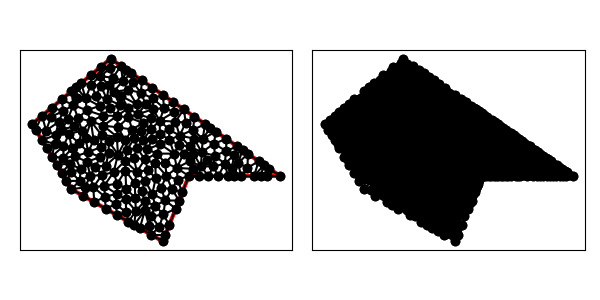

The file beside this chart, header and first rows:
0.000000000000000000e+00, 1.200000000000000000e+01, 3.000000000000000000e+00, 7.000000000000000000e+00, 1.000000000000000000e+01, 3.000000000000000000e+00, 1.200000000000000000e+01, 8.000000000000000000e+00, 1.900000000000000000e+01, 8.000000000000000000e+00, 6.000000000000000000e+00, 1.700000000000000000e+01, 1.529305848295945758e+01, 8.601268900947752982e+00, 1.548103306004317048e+01, 9.625127291205876290e+00, 1.475938091814540520e+01, 8.947010624689774261e+00, 1.517782415371600990e+01, 9.057802272281135103e+00, 0.000000000000000000e+00, 2.295133714404498301e-02
0.000000000000000000e+00, 1.200000000000000000e+01, 3.000000000000000000e+00, 7.000000000000000000e+00, 1.000000000000000000e+01, 3.000000000000000000e+00, 1.200000000000000000e+01, 8.000000000000000000e+00, 1.900000000000000000e+01, 8.000000000000000000e+00, 6.000000000000000000e+00, 1.700000000000000000e+01, 1.200000000000000000e+01, 8.000000000000000000e+00, 1.232064036110927141e+01, 8.554808531082937151e+00, 1.108233301262796111e+01, 8.628882617311580461e+00, 1.180099112457907751e+01, 8.394563716131505871e+00, 1.000000000000000000e+00, 9.174301568306538271e-03
0.000000000000000000e+00, 1.200000000000000000e+01, 3.000000000000000000e+00, 7.000000000000000000e+00, 1.000000000000000000e+01, 3.000000000000000000e+00, 1.200000000000000000e+01, 8.000000000000000000e+00, 1.900000000000000000e+01, 8.000000000000000000e+00, 6.000000000000000000e+00, 1.700000000000000000e+01, 1.299503920537739710e+01, 9.818081602366813598e+00, 1.392986054011185360e+01, 1.049230639433696588e+01, 1.306913771078295028e+01, 1.085253491062785258e+01, 1.333134581875739855e+01, 1.038764096911054402e+01, 0.000000000000000000e+00, 2.307377873779321506e-02
0.000000000000000000e+00, 1.200000000000000000e+01, 3.000000000000000000e+00, 7.000000000000000000e+00, 1.000000000000000000e+01, 3.000000000000000000e+00, 1.200000000000000000e+01, 8.000000000000000000e+00, 1.900000000000000000e+01, 8.000000000000000000e+00, 6.000000000000000000e+00, 1.700000000000000000e+01, 1.236067381538497045e+01, 9.716085394833827493e+00, 1.160393375125461191e+01, 9.718068331302333718e+00, 1.206842582671262676e+01, 9.143884566899854960e+00, 1.201101113111740482e+01, 9.526012764345338724e+00, 0.000000000000000000e+00, 1.683916646667391742e-02
0.000000000000000000e+00, 1.200000000000000000e+01, 3.000000000000000000e+00, 7.000000000000000000e+00, 1.000000000000000000e+01, 3.000000000000000000e+00, 1.200000000000000000e+01, 8.000000000000000000e+00, 1.900000000000000000e+01, 8.000000000000000000e+00, 6.000000000000000000e+00, 1.700000000000000000e+01, 1.406684685013732938e+01, 1.141525987298184930e+01, 1.392986054011185360e+01, 1.049230639433696588e+01, 1.488903904178110693e+01, 1.084604989415154108e+01, 1.429524881067676212e+01, 1.091787205382345149e+01, 0.000000000000000000e+00, 2.497842859740288454e-02
0.000000000000000000e+00, 1.200000000000000000e+01, 3.000000000000000000e+00, 7.000000000000000000e+00, 1.000000000000000000e+01, 3.000000000000000000e+00, 1.200000000000000000e+01, 8.000000000000000000e+00, 1.900000000000000000e+01, 8.000000000000000000e+00, 6.000000000000000000e+00, 1.700000000000000000e+01, 9.420361982476768148e+00, 5.735614421449770184e+00, 8.606199382837125711e+00, 6.064188786366228712e+00, 8.626341756210216261e+00, 5.373233296960835403e+00, 8.884301040508036706e+00, 5.724345501592277508e+00, 0.000000000000000000e+00, 8.775226756924102423e-02
0.000000000000000000e+00, 1.200000000000000000e+01, 3.000000000000000000e+00, 7.000000000000000000e+00, 1.000000000000000000e+01, 3.000000000000000000e+00, 1.200000000000000000e+01, 8.000000000000000000e+00, 1.900000000000000000e+01, 8.000000000000000000e+00, 6.000000000000000000e+00, 1.700000000000000000e+01, 1.500000000000000000e+01, 8.000000000000000000e+00, 1.475938091814540520e+01, 8.947010624689774261e+00, 1.425000000000000000e+01, 8.000000000000000000e+00, 1.466979363938180114e+01, 8.315670208229924754e+00, 0.000000000000000000e+00, 2.048418781514765863e-02
0.000000000000000000e+00, 1.200000000000000000e+01, 3.000000000000000000e+00, 7.000000000000000000e+00, 1.000000000000000000e+01, 3.000000000000000000e+00, 1.200000000000000000e+01, 8.000000000000000000e+00, 1.900000000000000000e+01, 8.000000000000000000e+00, 6.000000000000000000e+00, 1.700000000000000000e+01, 1.242246246684977251e+01, 1.255367983064246573e+01, 1.176538131805863507e+01, 1.210426107809593965e+01, 1.233313083666429577e+01, 1.154623479255000262e+01, 1.217365820719090230e+01, 1.206805856709613600e+01, 0.000000000000000000e+00, 3.147107578015528179e-02
0.000000000000000000e+00, 1.200000000000000000e+01, 3.000000000000000000e+00, 7.000000000000000000e+00, 1.000000000000000000e+01, 3.000000000000000000e+00, 1.200000000000000000e+01, 8.000000000000000000e+00, 1.900000000000000000e+01, 8.000000000000000000e+00, 6.000000000000000000e+00, 1.700000000000000000e+01, 1.306913771078295028e+01, 1.085253491062785258e+01, 1.324465465849355184e+01, 1.198446985181215751e+01, 1.233313083666429577e+01, 1.154623479255000262e+01, 1.288230773531359752e+01, 1.146107985166333698e+01, 0.000000000000000000e+00, 2.704190996002753603e-02
0.000000000000000000e+00, 1.200000000000000000e+01, 3.000000000000000000e+00, 7.000000000000000000e+00, 1.000000000000000000e+01, 3.000000000000000000e+00, 1.200000000000000000e+01, 8.000000000000000000e+00, 1.900000000000000000e+01, 8.000000000000000000e+00, 6.000000000000000000e+00, 1.700000000000000000e+01, 1.529305848295945758e+01, 8.601268900947752982e+00, 1.500000000000000000e+01, 8.000000000000000000e+00, 1.550000000000000000e+01, 8.000000000000000000e+00, 1.526435282765315371e+01, 8.200422966982584327e+00, 0.000000000000000000e+00, 2.252006285805219568e-02
0.000000000000000000e+00, 1.200000000000000000e+01, 3.000000000000000000e+00, 7.000000000000000000e+00, 1.000000000000000000e+01, 3.000000000000000000e+00, 1.200000000000000000e+01, 8.000000000000000000e+00, 1.900000000000000000e+01, 8.000000000000000000e+00, 6.000000000000000000e+00, 1.700000000000000000e+01, 7.139178461983687107e+00, 1.074739384214681692e+01, 6.552542580709937781e+00, 1.173966142449250682e+01, 6.481537601082145272e+00, 1.102813724750009250e+01, 6.724419547925257312e+00, 1.117173083804647149e+01, 0.000000000000000000e+00, 7.492321765778812981e-02
0.000000000000000000e+00, 1.200000000000000000e+01, 3.000000000000000000e+00, 7.000000000000000000e+00, 1.000000000000000000e+01, 3.000000000000000000e+00, 1.200000000000000000e+01, 8.000000000000000000e+00, 1.900000000000000000e+01, 8.000000000000000000e+00, 6.000000000000000000e+00, 1.700000000000000000e+01, 7.139178461983687107e+00, 1.074739384214681692e+01, 7.658180605888877501e+00, 1.156878931894385865e+01, 6.552542580709937781e+00, 1.173966142449250682e+01, 7.116633882860834426e+00, 1.135194819519439591e+01, 0.000000000000000000e+00, 7.099275281299542717e-02
0.000000000000000000e+00, 1.200000000000000000e+01, 3.000000000000000000e+00, 7.000000000000000000e+00, 1.000000000000000000e+01, 3.000000000000000000e+00, 1.200000000000000000e+01, 8.000000000000000000e+00, 1.900000000000000000e+01, 8.000000000000000000e+00, 6.000000000000000000e+00, 1.700000000000000000e+01, 8.408423425068665580e+00, 1.533262993649092465e+01, 7.605615616712443128e+00, 1.588841995766061643e+01, 7.718658047364741037e+00, 1.519400281864959545e+01, 7.910899029715284136e+00, 1.547168423760037825e+01, 0.000000000000000000e+00, 7.958849275590877681e-02
0.000000000000000000e+00, 1.200000000000000000e+01, 3.000000000000000000e+00, 7.000000000000000000e+00, 1.000000000000000000e+01, 3.000000000000000000e+00, 1.200000000000000000e+01, 8.000000000000000000e+00, 1.900000000000000000e+01, 8.000000000000000000e+00, 6.000000000000000000e+00, 1.700000000000000000e+01, 1.392986054011185360e+01, 1.049230639433696588e+01, 1.299503920537739710e+01, 9.818081602366813598e+00, 1.400000000000000178e+01, 9.561882389356609835e+00, 1.364163324849641690e+01, 9.957423462020130955e+00, 0.000000000000000000e+00, 2.166374119853559099e-02
0.000000000000000000e+00, 1.200000000000000000e+01, 3.000000000000000000e+00, 7.000000000000000000e+00, 1.000000000000000000e+01, 3.000000000000000000e+00, 1.200000000000000000e+01, 8.000000000000000000e+00, 1.900000000000000000e+01, 8.000000000000000000e+00, 6.000000000000000000e+00, 1.700000000000000000e+01, 1.239760005770284579e+01, 1.087733885541189416e+01, 1.299503920537739710e+01, 9.818081602366813598e+00, 1.306913771078295028e+01, 1.085253491062785258e+01, 1.282059232462106557e+01, 1.051598512280218678e+01, 0.000000000000000000e+00, 2.307377873779321506e-02
0.000000000000000000e+00, 1.200000000000000000e+01, 3.000000000000000000e+00, 7.000000000000000000e+00, 1.000000000000000000e+01, 3.000000000000000000e+00, 1.200000000000000000e+01, 8.000000000000000000e+00, 1.900000000000000000e+01, 8.000000000000000000e+00, 6.000000000000000000e+00, 1.700000000000000000e+01, 1.324465465849355184e+01, 1.198446985181215751e+01, 1.242246246684977251e+01, 1.255367983064246573e+01, 1.233313083666429577e+01, 1.154623479255000262e+01, 1.266674932066920611e+01, 1.202812815833487470e+01, 0.000000000000000000e+00, 3.008080648333927992e-02
0.000000000000000000e+00, 1.200000000000000000e+01, 3.000000000000000000e+00, 7.000000000000000000e+00, 1.000000000000000000e+01, 3.000000000000000000e+00, 1.200000000000000000e+01, 8.000000000000000000e+00, 1.900000000000000000e+01, 8.000000000000000000e+00, 6.000000000000000000e+00, 1.700000000000000000e+01, 1.365575075431544150e+01, 1.169986486239700341e+01, 1.324465465849355184e+01, 1.198446985181215751e+01, 1.306913771078295028e+01, 1.085253491062785258e+01, 1.332318104119731572e+01, 1.151228987494567058e+01, 0.000000000000000000e+00, 2.704190996002753603e-02
0.000000000000000000e+00, 1.200000000000000000e+01, 3.000000000000000000e+00, 7.000000000000000000e+00, 1.000000000000000000e+01, 3.000000000000000000e+00, 1.200000000000000000e+01, 8.000000000000000000e+00, 1.900000000000000000e+01, 8.000000000000000000e+00, 6.000000000000000000e+00, 1.700000000000000000e+01, 1.009909349788174104e+01, 1.321362259984534049e+01, 9.773756763779809731e+00, 1.224605203753411509e+01, 1.089463302618247553e+01, 1.291991703287160753e+01, 1.025582776261467544e+01, 1.279319722341702281e+01, 0.000000000000000000e+00, 4.652995446052857892e-02
0.000000000000000000e+00, 1.200000000000000000e+01, 3.000000000000000000e+00, 7.000000000000000000e+00, 1.000000000000000000e+01, 3.000000000000000000e+00, 1.200000000000000000e+01, 8.000000000000000000e+00, 1.900000000000000000e+01, 8.000000000000000000e+00, 6.000000000000000000e+00, 1.700000000000000000e+01, 1.306913771078295028e+01, 1.085253491062785258e+01, 1.406684685013732938e+01, 1.141525987298184930e+01, 1.365575075431544150e+01, 1.169986486239700341e+01, 1.359724510507857254e+01, 1.132255321533556902e+01, 0.000000000000000000e+00, 2.672094553832597350e-02
0.000000000000000000e+00, 1.200000000000000000e+01, 3.000000000000000000e+00, 7.000000000000000000e+00, 1.000000000000000000e+01, 3.000000000000000000e+00, 1.200000000000000000e+01, 8.000000000000000000e+00, 1.900000000000000000e+01, 8.000000000000000000e+00, 6.000000000000000000e+00, 1.700000000000000000e+01, 1.299503920537739710e+01, 9.818081602366813598e+00, 1.239760005770284579e+01, 1.087733885541189416e+01, 1.207142857142857295e+01, 1.028980994827385587e+01, 1.248802261150293624e+01, 1.032841013535085573e+01, 0.000000000000000000e+00, 2.307377873779321506e-02
0.000000000000000000e+00, 1.200000000000000000e+01, 3.000000000000000000e+00, 7.000000000000000000e+00, 1.000000000000000000e+01, 3.000000000000000000e+00, 1.200000000000000000e+01, 8.000000000000000000e+00, 1.900000000000000000e+01, 8.000000000000000000e+00, 6.000000000000000000e+00, 1.700000000000000000e+01, 1.207142857142857295e+01, 1.028980994827385587e+01, 1.236067381538497045e+01, 9.716085394833827493e+00, 1.299503920537739710e+01, 9.818081602366813598e+00, 1.247571386406364802e+01, 9.941325648491497802e+00, 0.000000000000000000e+00, 2.141818905470295464e-02
0.000000000000000000e+00, 1.200000000000000000e+01, 3.000000000000000000e+00, 7.000000000000000000e+00, 1.000000000000000000e+01, 3.000000000000000000e+00, 1.200000000000000000e+01, 8.000000000000000000e+00, 1.900000000000000000e+01, 8.000000000000000000e+00, 6.000000000000000000e+00, 1.700000000000000000e+01, 1.232064036110927141e+01, 8.554808531082937151e+00, 1.292969068611404992e+01, 8.754008051529808654e+00, 1.206842582671262676e+01, 9.143884566899854960e+00, 1.243958562464531603e+01, 8.817567049837533588e+00, 0.000000000000000000e+00, 9.174301568306538271e-03
0.000000000000000000e+00, 1.200000000000000000e+01, 3.000000000000000000e+00, 7.000000000000000000e+00, 1.000000000000000000e+01, 3.000000000000000000e+00, 1.200000000000000000e+01, 8.000000000000000000e+00, 1.900000000000000000e+01, 8.000000000000000000e+00, 6.000000000000000000e+00, 1.700000000000000000e+01, 1.392986054011185360e+01, 1.049230639433696588e+01, 1.485561561671244490e+01, 9.919361152338922238e+00, 1.488903904178110693e+01, 1.084604989415154108e+01, 1.455817173286846788e+01, 1.041923914694247522e+01, 0.000000000000000000e+00, 2.400465012512980126e-02
0.000000000000000000e+00, 1.200000000000000000e+01, 3.000000000000000000e+00, 7.000000000000000000e+00, 1.000000000000000000e+01, 3.000000000000000000e+00, 1.200000000000000000e+01, 8.000000000000000000e+00, 1.900000000000000000e+01, 8.000000000000000000e+00, 6.000000000000000000e+00, 1.700000000000000000e+01, 1.406684685013732938e+01, 1.141525987298184930e+01, 1.306913771078295028e+01, 1.085253491062785258e+01, 1.392986054011185360e+01, 1.049230639433696588e+01, 1.368861503367737775e+01, 1.092003372598222199e+01, 0.000000000000000000e+00, 2.497842859740288454e-02
0.000000000000000000e+00, 1.200000000000000000e+01, 3.000000000000000000e+00, 7.000000000000000000e+00, 1.000000000000000000e+01, 3.000000000000000000e+00, 1.200000000000000000e+01, 8.000000000000000000e+00, 1.900000000000000000e+01, 8.000000000000000000e+00, 6.000000000000000000e+00, 1.700000000000000000e+01, 1.306913771078295028e+01, 1.085253491062785258e+01, 1.233313083666429577e+01, 1.154623479255000262e+01, 1.239760005770284579e+01, 1.087733885541189416e+01, 1.259995620171669906e+01, 1.109203618619658194e+01, 0.000000000000000000e+00, 2.704190996002753603e-02
0.000000000000000000e+00, 1.200000000000000000e+01, 3.000000000000000000e+00, 7.000000000000000000e+00, 1.000000000000000000e+01, 3.000000000000000000e+00, 1.200000000000000000e+01, 8.000000000000000000e+00, 1.900000000000000000e+01, 8.000000000000000000e+00, 6.000000000000000000e+00, 1.700000000000000000e+01, 1.485561561671244490e+01, 9.919361152338922238e+00, 1.392986054011185360e+01, 1.049230639433696588e+01, 1.400000000000000178e+01, 9.561882389356609835e+00, 1.426182538560810009e+01, 9.991183312010832651e+00, 0.000000000000000000e+00, 2.166374119853559099e-02
0.000000000000000000e+00, 1.200000000000000000e+01, 3.000000000000000000e+00, 7.000000000000000000e+00, 1.000000000000000000e+01, 3.000000000000000000e+00, 1.200000000000000000e+01, 8.000000000000000000e+00, 1.900000000000000000e+01, 8.000000000000000000e+00, 6.000000000000000000e+00, 1.700000000000000000e+01, 9.816026445880606133e+00, 1.044782977425765580e+01, 1.086539726716819843e+01, 9.720003567715776782e+00, 1.051122218963059396e+01, 1.079753185967084939e+01, 1.039754863422646558e+01, 1.032178840054809399e+01, 0.000000000000000000e+00, 3.035557450314171554e-02
0.000000000000000000e+00, 1.200000000000000000e+01, 3.000000000000000000e+00, 7.000000000000000000e+00, 1.000000000000000000e+01, 3.000000000000000000e+00, 1.200000000000000000e+01, 8.000000000000000000e+00, 1.900000000000000000e+01, 8.000000000000000000e+00, 6.000000000000000000e+00, 1.700000000000000000e+01, 1.233313083666429577e+01, 1.154623479255000262e+01, 1.176538131805863507e+01, 1.210426107809593965e+01, 1.129963964363051510e+01, 1.110257773460563513e+01, 1.179938393278448139e+01, 1.158435786841719128e+01, 0.000000000000000000e+00, 3.147107578015528179e-02
0.000000000000000000e+00, 1.200000000000000000e+01, 3.000000000000000000e+00, 7.000000000000000000e+00, 1.000000000000000000e+01, 3.000000000000000000e+00, 1.200000000000000000e+01, 8.000000000000000000e+00, 1.900000000000000000e+01, 8.000000000000000000e+00, 6.000000000000000000e+00, 1.700000000000000000e+01, 1.233313083666429577e+01, 1.154623479255000262e+01, 1.129963964363051510e+01, 1.110257773460563513e+01, 1.239760005770284579e+01, 1.087733885541189416e+01, 1.201012351266588496e+01, 1.117538379418917849e+01, 0.000000000000000000e+00, 2.806459157699727619e-02
0.000000000000000000e+00, 1.200000000000000000e+01, 3.000000000000000000e+00, 7.000000000000000000e+00, 1.000000000000000000e+01, 3.000000000000000000e+00, 1.200000000000000000e+01, 8.000000000000000000e+00, 1.900000000000000000e+01, 8.000000000000000000e+00, 6.000000000000000000e+00, 1.700000000000000000e+01, 1.275000000000000000e+01, 8.000000000000000000e+00, 1.350000000000000000e+01, 8.000000000000000000e+00, 1.292969068611404992e+01, 8.754008051529808654e+00, 1.305989689537135057e+01, 8.251336017176603477e+00, 0.000000000000000000e+00, 1.207860244657417946e-02
0.000000000000000000e+00, 1.200000000000000000e+01, 3.000000000000000000e+00, 7.000000000000000000e+00, 1.000000000000000000e+01, 3.000000000000000000e+00, 1.200000000000000000e+01, 8.000000000000000000e+00, 1.900000000000000000e+01, 8.000000000000000000e+00, 6.000000000000000000e+00, 1.700000000000000000e+01, 1.475938091814540520e+01, 8.947010624689774261e+00, 1.485561561671244490e+01, 9.919361152338922238e+00, 1.400000000000000178e+01, 9.561882389356609835e+00, 1.453833217828595004e+01, 9.476084722128435445e+00, 0.000000000000000000e+00, 2.166374119853559099e-02
0.000000000000000000e+00, 1.200000000000000000e+01, 3.000000000000000000e+00, 7.000000000000000000e+00, 1.000000000000000000e+01, 3.000000000000000000e+00, 1.200000000000000000e+01, 8.000000000000000000e+00, 1.900000000000000000e+01, 8.000000000000000000e+00, 6.000000000000000000e+00, 1.700000000000000000e+01, 1.571123123342488626e+01, 1.027683991532123287e+01, 1.488903904178110693e+01, 1.084604989415154108e+01, 1.485561561671244490e+01, 9.919361152338922238e+00, 1.515196196397281447e+01, 1.034741698727056480e+01, 0.000000000000000000e+00, 2.400465012512980126e-02
0.000000000000000000e+00, 1.200000000000000000e+01, 3.000000000000000000e+00, 7.000000000000000000e+00, 1.000000000000000000e+01, 3.000000000000000000e+00, 1.200000000000000000e+01, 8.000000000000000000e+00, 1.900000000000000000e+01, 8.000000000000000000e+00, 6.000000000000000000e+00, 1.700000000000000000e+01, 1.236067381538497045e+01, 9.716085394833827493e+00, 1.292969068611404992e+01, 8.754008051529808654e+00, 1.299503920537739710e+01, 9.818081602366813598e+00, 1.276180123562547131e+01, 9.429391682910148731e+00, 0.000000000000000000e+00, 1.454376518836560279e-02
0.000000000000000000e+00, 1.200000000000000000e+01, 3.000000000000000000e+00, 7.000000000000000000e+00, 1.000000000000000000e+01, 3.000000000000000000e+00, 1.200000000000000000e+01, 8.000000000000000000e+00, 1.900000000000000000e+01, 8.000000000000000000e+00, 6.000000000000000000e+00, 1.700000000000000000e+01, 1.578488567392658126e+01, 9.004326089132442590e+00, 1.600000000000000000e+01, 8.000000000000000000e+00, 1.650000000000000000e+01, 8.632294334683972892e+00, 1.609496189130885924e+01, 8.545540141272137902e+00, 0.000000000000000000e+00, 2.470846162108239832e-02
0.000000000000000000e+00, 1.200000000000000000e+01, 3.000000000000000000e+00, 7.000000000000000000e+00, 1.000000000000000000e+01, 3.000000000000000000e+00, 1.200000000000000000e+01, 8.000000000000000000e+00, 1.900000000000000000e+01, 8.000000000000000000e+00, 6.000000000000000000e+00, 1.700000000000000000e+01, 1.548103306004317048e+01, 9.625127291205876290e+00, 1.571123123342488626e+01, 1.027683991532123287e+01, 1.485561561671244490e+01, 9.919361152338922238e+00, 1.534929330339349995e+01, 9.940442786288677723e+00, 0.000000000000000000e+00, 2.400465012512980126e-02
0.000000000000000000e+00, 1.200000000000000000e+01, 3.000000000000000000e+00, 7.000000000000000000e+00, 1.000000000000000000e+01, 3.000000000000000000e+00, 1.200000000000000000e+01, 8.000000000000000000e+00, 1.900000000000000000e+01, 8.000000000000000000e+00, 6.000000000000000000e+00, 1.700000000000000000e+01, 1.425000000000000000e+01, 8.000000000000000000e+00, 1.475938091814540520e+01, 8.947010624689774261e+00, 1.387500000000000000e+01, 8.740925377593802281e+00, 1.429479363938180114e+01, 8.562645334094526106e+00, 0.000000000000000000e+00, 2.001391170697686128e-02
0.000000000000000000e+00, 1.200000000000000000e+01, 3.000000000000000000e+00, 7.000000000000000000e+00, 1.000000000000000000e+01, 3.000000000000000000e+00, 1.200000000000000000e+01, 8.000000000000000000e+00, 1.900000000000000000e+01, 8.000000000000000000e+00, 6.000000000000000000e+00, 1.700000000000000000e+01, 1.776671171253433101e+01, 8.853814968245462325e+00, 1.700000000000000000e+01, 8.000000000000000000e+00, 1.750000000000000000e+01, 8.000000000000000000e+00, 1.742223723751144249e+01, 8.284604989415154108e+00, 0.000000000000000000e+00, 2.597249853200638003e-02
0.000000000000000000e+00, 1.200000000000000000e+01, 3.000000000000000000e+00, 7.000000000000000000e+00, 1.000000000000000000e+01, 3.000000000000000000e+00, 1.200000000000000000e+01, 8.000000000000000000e+00, 1.900000000000000000e+01, 8.000000000000000000e+00, 6.000000000000000000e+00, 1.700000000000000000e+01, 1.338788002079328265e+01, 9.259912441591380272e+00, 1.400000000000000178e+01, 9.561882389356609835e+00, 1.299503920537739710e+01, 9.818081602366813598e+00, 1.346097307539022658e+01, 9.546625477771600643e+00, 0.000000000000000000e+00, 1.894722004331494958e-02
0.000000000000000000e+00, 1.200000000000000000e+01, 3.000000000000000000e+00, 7.000000000000000000e+00, 1.000000000000000000e+01, 3.000000000000000000e+00, 1.200000000000000000e+01, 8.000000000000000000e+00, 1.900000000000000000e+01, 8.000000000000000000e+00, 6.000000000000000000e+00, 1.700000000000000000e+01, 1.387500000000000000e+01, 8.740925377593802281e+00, 1.475938091814540520e+01, 8.947010624689774261e+00, 1.400000000000000178e+01, 9.561882389356609835e+00, 1.421146030604846722e+01, 9.083272797213396643e+00, 0.000000000000000000e+00, 2.001391170697686128e-02
0.000000000000000000e+00, 1.200000000000000000e+01, 3.000000000000000000e+00, 7.000000000000000000e+00, 1.000000000000000000e+01, 3.000000000000000000e+00, 1.200000000000000000e+01, 8.000000000000000000e+00, 1.900000000000000000e+01, 8.000000000000000000e+00, 6.000000000000000000e+00, 1.700000000000000000e+01, 1.350000000000000000e+01, 8.000000000000000000e+00, 1.425000000000000000e+01, 8.000000000000000000e+00, 1.387500000000000000e+01, 8.740925377593802281e+00, 1.387500000000000000e+01, 8.246975125864601353e+00, 0.000000000000000000e+00, 1.649055906332927424e-02
0.000000000000000000e+00, 1.200000000000000000e+01, 3.000000000000000000e+00, 7.000000000000000000e+00, 1.000000000000000000e+01, 3.000000000000000000e+00, 1.200000000000000000e+01, 8.000000000000000000e+00, 1.900000000000000000e+01, 8.000000000000000000e+00, 6.000000000000000000e+00, 1.700000000000000000e+01, 1.350000000000000000e+01, 8.000000000000000000e+00, 1.387500000000000000e+01, 8.740925377593802281e+00, 1.292969068611404992e+01, 8.754008051529808654e+00, 1.343489689537135057e+01, 8.498311143041204829e+00, 0.000000000000000000e+00, 1.454376518836560279e-02
0.000000000000000000e+00, 1.200000000000000000e+01, 3.000000000000000000e+00, 7.000000000000000000e+00, 1.000000000000000000e+01, 3.000000000000000000e+00, 1.200000000000000000e+01, 8.000000000000000000e+00, 1.900000000000000000e+01, 8.000000000000000000e+00, 6.000000000000000000e+00, 1.700000000000000000e+01, 1.387500000000000000e+01, 8.740925377593802281e+00, 1.400000000000000178e+01, 9.561882389356609835e+00, 1.338788002079328265e+01, 9.259912441591380272e+00, 1.375429334026442696e+01, 9.187573402847263537e+00, 0.000000000000000000e+00, 1.894722004331494958e-02
0.000000000000000000e+00, 1.200000000000000000e+01, 3.000000000000000000e+00, 7.000000000000000000e+00, 1.000000000000000000e+01, 3.000000000000000000e+00, 1.200000000000000000e+01, 8.000000000000000000e+00, 1.900000000000000000e+01, 8.000000000000000000e+00, 6.000000000000000000e+00, 1.700000000000000000e+01, 1.108233301262796111e+01, 8.628882617311580461e+00, 1.232064036110927141e+01, 8.554808531082937151e+00, 1.206842582671262676e+01, 9.143884566899854960e+00, 1.182379973348328583e+01, 8.775858571764791449e+00, 0.000000000000000000e+00, 9.174301568306538271e-03
0.000000000000000000e+00, 1.200000000000000000e+01, 3.000000000000000000e+00, 7.000000000000000000e+00, 1.000000000000000000e+01, 3.000000000000000000e+00, 1.200000000000000000e+01, 8.000000000000000000e+00, 1.900000000000000000e+01, 8.000000000000000000e+00, 6.000000000000000000e+00, 1.700000000000000000e+01, 1.600000000000000000e+01, 8.000000000000000000e+00, 1.578488567392658126e+01, 9.004326089132442590e+00, 1.529305848295945758e+01, 8.601268900947752982e+00, 1.569264805229534687e+01, 8.535198330026730673e+00, 0.000000000000000000e+00, 2.380915144429787342e-02
0.000000000000000000e+00, 1.200000000000000000e+01, 3.000000000000000000e+00, 7.000000000000000000e+00, 1.000000000000000000e+01, 3.000000000000000000e+00, 1.200000000000000000e+01, 8.000000000000000000e+00, 1.900000000000000000e+01, 8.000000000000000000e+00, 6.000000000000000000e+00, 1.700000000000000000e+01, 1.232064036110927141e+01, 8.554808531082937151e+00, 1.275000000000000000e+01, 8.000000000000000000e+00, 1.292969068611404992e+01, 8.754008051529808654e+00, 1.266677701574110593e+01, 8.436272194204248009e+00, 0.000000000000000000e+00, 9.174301568306538271e-03
0.000000000000000000e+00, 1.200000000000000000e+01, 3.000000000000000000e+00, 7.000000000000000000e+00, 1.000000000000000000e+01, 3.000000000000000000e+00, 1.200000000000000000e+01, 8.000000000000000000e+00, 1.900000000000000000e+01, 8.000000000000000000e+00, 6.000000000000000000e+00, 1.700000000000000000e+01, 1.275000000000000000e+01, 8.000000000000000000e+00, 1.232064036110927141e+01, 8.554808531082937151e+00, 1.200000000000000000e+01, 8.000000000000000000e+00, 1.235688012036975714e+01, 8.184936177027646309e+00, 1.000000000000000000e+00, 9.174301568306538271e-03
0.000000000000000000e+00, 1.200000000000000000e+01, 3.000000000000000000e+00, 7.000000000000000000e+00, 1.000000000000000000e+01, 3.000000000000000000e+00, 1.200000000000000000e+01, 8.000000000000000000e+00, 1.900000000000000000e+01, 8.000000000000000000e+00, 6.000000000000000000e+00, 1.700000000000000000e+01, 1.160393375125461191e+01, 9.718068331302333718e+00, 1.236067381538497045e+01, 9.716085394833827493e+00, 1.207142857142857295e+01, 1.028980994827385587e+01, 1.201201204602271844e+01, 9.907987891470005692e+00, 0.000000000000000000e+00, 2.141818905470295464e-02
0.000000000000000000e+00, 1.200000000000000000e+01, 3.000000000000000000e+00, 7.000000000000000000e+00, 1.000000000000000000e+01, 3.000000000000000000e+00, 1.200000000000000000e+01, 8.000000000000000000e+00, 1.900000000000000000e+01, 8.000000000000000000e+00, 6.000000000000000000e+00, 1.700000000000000000e+01, 1.097241920222761813e+01, 1.217457419276136577e+01, 1.176538131805863507e+01, 1.210426107809593965e+01, 1.161965465849355184e+01, 1.310946985181215751e+01, 1.145248505959326657e+01, 1.246276837422315431e+01, 0.000000000000000000e+00, 3.673388666903432825e-02
0.000000000000000000e+00, 1.200000000000000000e+01, 3.000000000000000000e+00, 7.000000000000000000e+00, 1.000000000000000000e+01, 3.000000000000000000e+00, 1.200000000000000000e+01, 8.000000000000000000e+00, 1.900000000000000000e+01, 8.000000000000000000e+00, 6.000000000000000000e+00, 1.700000000000000000e+01, 1.292969068611404992e+01, 8.754008051529808654e+00, 1.236067381538497045e+01, 9.716085394833827493e+00, 1.206842582671262676e+01, 9.143884566899854960e+00, 1.245293010940388179e+01, 9.204659337754497628e+00, 0.000000000000000000e+00, 1.454376518836560279e-02
0.000000000000000000e+00, 1.200000000000000000e+01, 3.000000000000000000e+00, 7.000000000000000000e+00, 1.000000000000000000e+01, 3.000000000000000000e+00, 1.200000000000000000e+01, 8.000000000000000000e+00, 1.900000000000000000e+01, 8.000000000000000000e+00, 6.000000000000000000e+00, 1.700000000000000000e+01, 8.948373941495981754e+00, 4.206529397617969401e+00, 8.626341756210216261e+00, 5.373233296960835403e+00, 8.250000000000000000e+00, 4.000000000000000000e+00, 8.608238565902064821e+00, 4.526587564859601009e+00, 1.000000000000000000e+00, 1.346041921040591061e-01
0.000000000000000000e+00, 1.200000000000000000e+01, 3.000000000000000000e+00, 7.000000000000000000e+00, 1.000000000000000000e+01, 3.000000000000000000e+00, 1.200000000000000000e+01, 8.000000000000000000e+00, 1.900000000000000000e+01, 8.000000000000000000e+00, 6.000000000000000000e+00, 1.700000000000000000e+01, 1.108233301262796111e+01, 8.628882617311580461e+00, 1.206842582671262676e+01, 9.143884566899854960e+00, 1.160393375125461191e+01, 9.718068331302333718e+00, 1.158489753019839874e+01, 9.163611838504589713e+00, 0.000000000000000000e+00, 1.683916646667391742e-02
0.000000000000000000e+00, 1.200000000000000000e+01, 3.000000000000000000e+00, 7.000000000000000000e+00, 1.000000000000000000e+01, 3.000000000000000000e+00, 1.200000000000000000e+01, 8.000000000000000000e+00, 1.900000000000000000e+01, 8.000000000000000000e+00, 6.000000000000000000e+00, 1.700000000000000000e+01, 1.299503920537739710e+01, 9.818081602366813598e+00, 1.292969068611404992e+01, 8.754008051529808654e+00, 1.338788002079328265e+01, 9.259912441591380272e+00, 1.310420330409490930e+01, 9.277334031829333583e+00, 0.000000000000000000e+00, 1.454376518836560279e-02
0.000000000000000000e+00, 1.200000000000000000e+01, 3.000000000000000000e+00, 7.000000000000000000e+00, 1.000000000000000000e+01, 3.000000000000000000e+00, 1.200000000000000000e+01, 8.000000000000000000e+00, 1.900000000000000000e+01, 8.000000000000000000e+00, 6.000000000000000000e+00, 1.700000000000000000e+01, 1.387500000000000000e+01, 8.740925377593802281e+00, 1.338788002079328265e+01, 9.259912441591380272e+00, 1.292969068611404992e+01, 8.754008051529808654e+00, 1.339752356896911145e+01, 8.918281956904996477e+00, 0.000000000000000000e+00, 1.454376518836560279e-02
0.000000000000000000e+00, 1.200000000000000000e+01, 3.000000000000000000e+00, 7.000000000000000000e+00, 1.000000000000000000e+01, 3.000000000000000000e+00, 1.200000000000000000e+01, 8.000000000000000000e+00, 1.900000000000000000e+01, 8.000000000000000000e+00, 6.000000000000000000e+00, 1.700000000000000000e+01, 1.600000000000000000e+01, 8.000000000000000000e+00, 1.700000000000000000e+01, 8.000000000000000000e+00, 1.650000000000000000e+01, 8.632294334683972892e+00, 1.650000000000000000e+01, 8.210764778227991556e+00, 0.000000000000000000e+00, 2.501516755055604307e-02
0.000000000000000000e+00, 1.200000000000000000e+01, 3.000000000000000000e+00, 7.000000000000000000e+00, 1.000000000000000000e+01, 3.000000000000000000e+00, 1.200000000000000000e+01, 8.000000000000000000e+00, 1.900000000000000000e+01, 8.000000000000000000e+00, 6.000000000000000000e+00, 1.700000000000000000e+01, 1.653342342506866203e+01, 9.707629936490924649e+00, 1.578488567392658126e+01, 9.004326089132442590e+00, 1.650000000000000000e+01, 8.632294334683972892e+00, 1.627276969966507991e+01, 9.114750120102446118e+00, 0.000000000000000000e+00, 2.470846162108239832e-02
0.000000000000000000e+00, 1.200000000000000000e+01, 3.000000000000000000e+00, 7.000000000000000000e+00, 1.000000000000000000e+01, 3.000000000000000000e+00, 1.200000000000000000e+01, 8.000000000000000000e+00, 1.900000000000000000e+01, 8.000000000000000000e+00, 6.000000000000000000e+00, 1.700000000000000000e+01, 1.548103306004317048e+01, 9.625127291205876290e+00, 1.612232732924677236e+01, 9.992234925906078757e+00, 1.571123123342488626e+01, 1.027683991532123287e+01, 1.577153054090494244e+01, 9.964734044144394787e+00, 0.000000000000000000e+00, 2.443086302212380337e-02
0.000000000000000000e+00, 1.200000000000000000e+01, 3.000000000000000000e+00, 7.000000000000000000e+00, 1.000000000000000000e+01, 3.000000000000000000e+00, 1.200000000000000000e+01, 8.000000000000000000e+00, 1.900000000000000000e+01, 8.000000000000000000e+00, 6.000000000000000000e+00, 1.700000000000000000e+01, 1.475938091814540520e+01, 8.947010624689774261e+00, 1.548103306004317048e+01, 9.625127291205876290e+00, 1.485561561671244490e+01, 9.919361152338922238e+00, 1.503200986496700864e+01, 9.497166356078190930e+00, 0.000000000000000000e+00, 2.295133714404498301e-02
0.000000000000000000e+00, 1.200000000000000000e+01, 3.000000000000000000e+00, 7.000000000000000000e+00, 1.000000000000000000e+01, 3.000000000000000000e+00, 1.200000000000000000e+01, 8.000000000000000000e+00, 1.900000000000000000e+01, 8.000000000000000000e+00, 6.000000000000000000e+00, 1.700000000000000000e+01, 1.578488567392658126e+01, 9.004326089132442590e+00, 1.653342342506866203e+01, 9.707629936490924649e+00, 1.612232732924677236e+01, 9.992234925906078757e+00, 1.614687880941400522e+01, 9.568063650509815332e+00, 0.000000000000000000e+00, 2.470846162108239832e-02
0.000000000000000000e+00, 1.200000000000000000e+01, 3.000000000000000000e+00, 7.000000000000000000e+00, 1.000000000000000000e+01, 3.000000000000000000e+00, 1.200000000000000000e+01, 8.000000000000000000e+00, 1.900000000000000000e+01, 8.000000000000000000e+00, 6.000000000000000000e+00, 1.700000000000000000e+01, 1.612232732924677236e+01, 9.992234925906078757e+00, 1.548103306004317048e+01, 9.625127291205876290e+00, 1.578488567392658126e+01, 9.004326089132442590e+00, 1.579608202107217529e+01, 9.540562768748131361e+00, 0.000000000000000000e+00, 2.443086302212380337e-02
0.000000000000000000e+00, 1.200000000000000000e+01, 3.000000000000000000e+00, 7.000000000000000000e+00, 1.000000000000000000e+01, 3.000000000000000000e+00, 1.200000000000000000e+01, 8.000000000000000000e+00, 1.900000000000000000e+01, 8.000000000000000000e+00, 6.000000000000000000e+00, 1.700000000000000000e+01, 1.009909349788174104e+01, 1.321362259984534049e+01, 1.089463302618247553e+01, 1.291991703287160753e+01, 1.081684685013732938e+01, 1.366525987298184930e+01, 1.060352445806718258e+01, 1.326626650189959911e+01, 0.000000000000000000e+00, 4.652995446052857892e-02
0.000000000000000000e+00, 1.200000000000000000e+01, 3.000000000000000000e+00, 7.000000000000000000e+00, 1.000000000000000000e+01, 3.000000000000000000e+00, 1.200000000000000000e+01, 8.000000000000000000e+00, 1.900000000000000000e+01, 8.000000000000000000e+00, 6.000000000000000000e+00, 1.700000000000000000e+01, 1.239760005770284579e+01, 1.087733885541189416e+01, 1.129963964363051510e+01, 1.110257773460563513e+01, 1.207142857142857295e+01, 1.028980994827385587e+01, 1.192288942425397558e+01, 1.075657551276379564e+01, 0.000000000000000000e+00, 2.572595460055605507e-02
... 305 more rows
